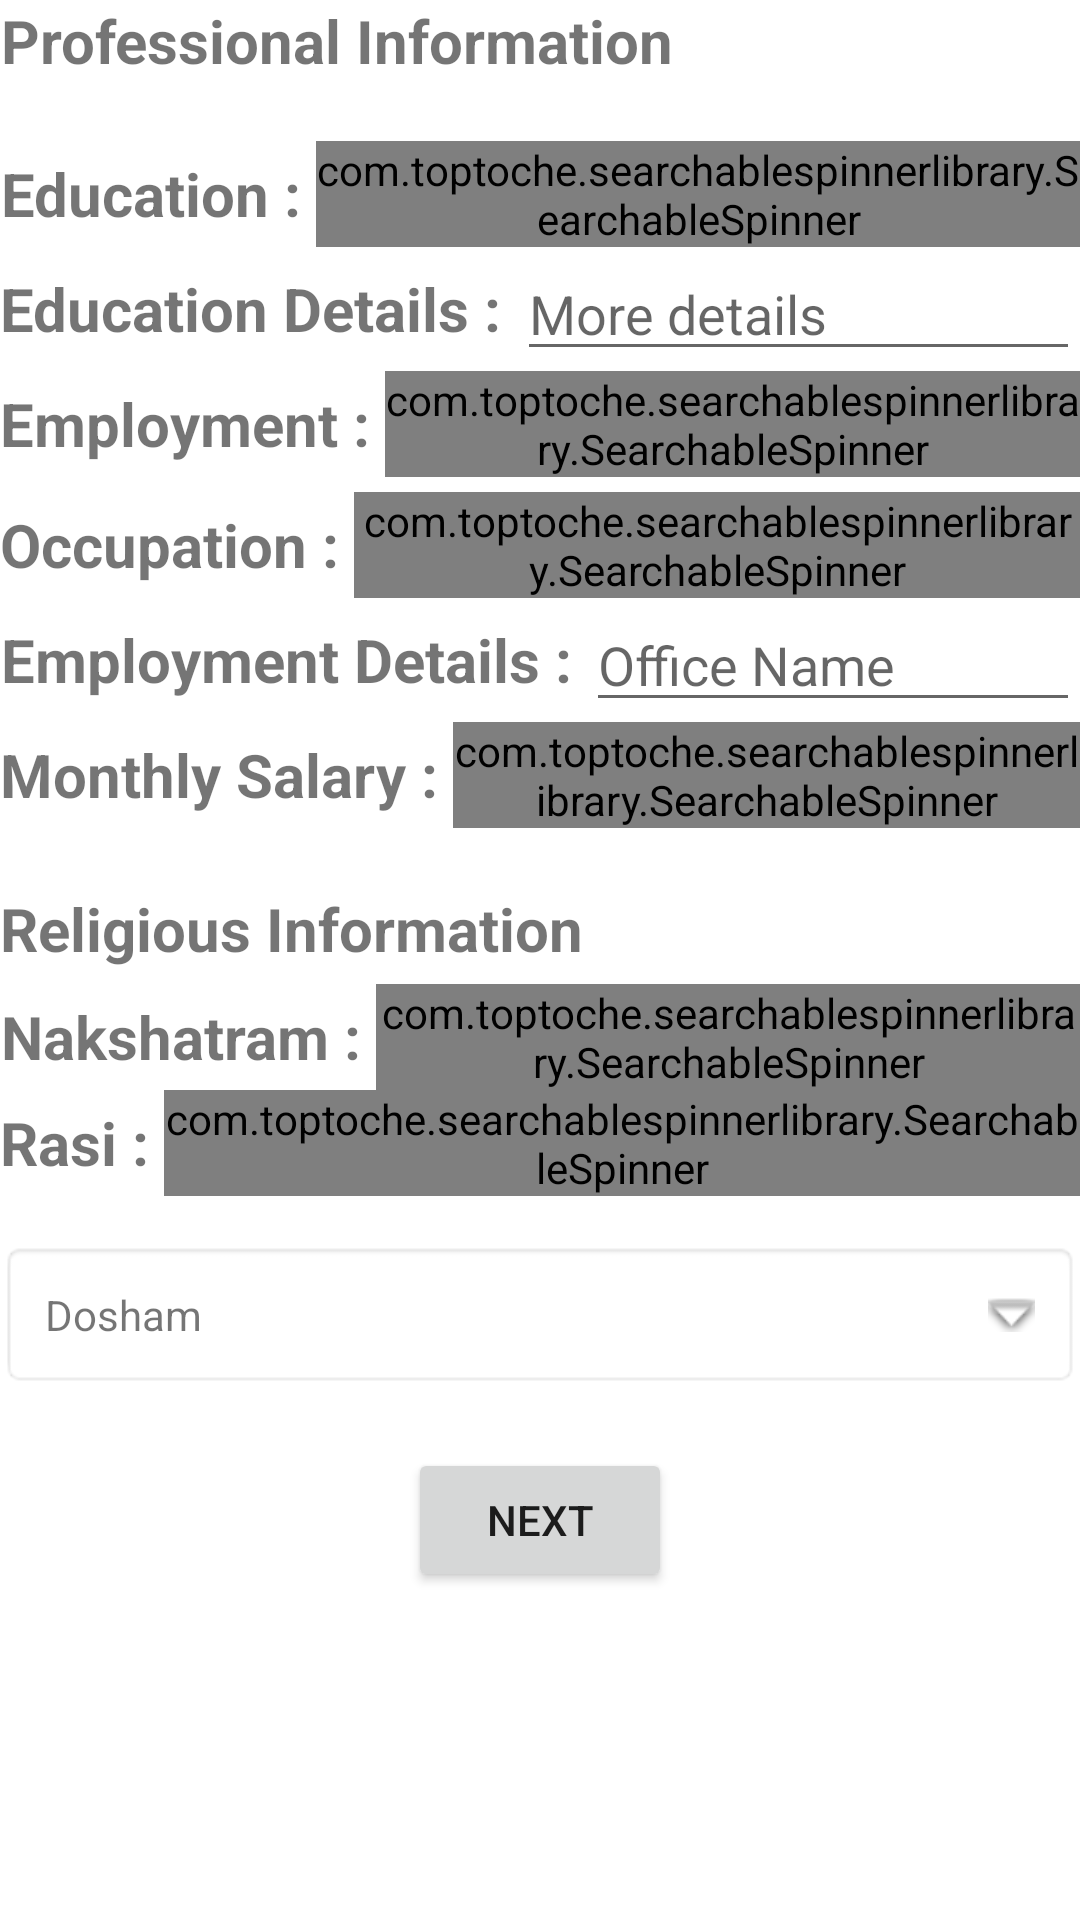

This screen was rendered from an Android layout file. Write that file and the resources it references.
<!-- AndroidManifest.xml: application theme Theme.VaranDev -->
<!-- res/layout/activity_profile_create_page2.xml -->
<?xml version="1.0" encoding="utf-8"?>
<LinearLayout xmlns:android="http://schemas.android.com/apk/res/android"
    xmlns:app="http://schemas.android.com/apk/res-auto"
    xmlns:tools="http://schemas.android.com/tools"
    android:layout_width="match_parent"
    android:layout_height="match_parent"
    android:orientation="vertical"
    tools:context=".Login.Profile_Create_Page2">

    <ScrollView
        android:layout_width="match_parent"
        android:layout_height="wrap_content">

        <LinearLayout
            android:layout_width="match_parent"
            android:layout_height="wrap_content"
            android:orientation="vertical">

    <LinearLayout
        android:layout_width="match_parent"
        android:layout_height="wrap_content"
        android:orientation="horizontal">

        <TextView
            android:layout_width="wrap_content"
            android:layout_height="match_parent"
            android:gravity="center"
            android:text="Professional Information "
            android:textSize="20dp"
            android:textStyle="bold" />
    </LinearLayout>

    <LinearLayout
        android:layout_marginTop="20dp"
        android:layout_width="match_parent"
        android:layout_height="wrap_content"
        android:orientation="horizontal">

        <TextView
            android:layout_width="wrap_content"
            android:layout_height="match_parent"
            android:gravity="center"
            android:text="Education : "
            android:textSize="20dp"
            android:textStyle="bold" />
        <com.toptoche.searchablespinnerlibrary.SearchableSpinner
            android:id="@+id/xml_education"
            android:layout_width="match_parent"
            android:layout_height="wrap_content" />
    </LinearLayout>

    <LinearLayout
        android:layout_width="match_parent"
        android:layout_height="wrap_content"
        android:orientation="horizontal">

        <TextView
            android:layout_width="wrap_content"
            android:layout_height="match_parent"
            android:gravity="center"
            android:text="Education Details : "
            android:textSize="20dp"
            android:textStyle="bold" />

        <EditText
            android:id="@+id/xml_education_details"
            android:layout_width="wrap_content"
            android:layout_height="wrap_content"
            android:ems="10"
            android:hint="More details"
            app:layout_constraintBottom_toTopOf="@+id/xml_profile_age"
            app:layout_constraintEnd_toEndOf="parent"
            app:layout_constraintHorizontal_bias="0.502"
            app:layout_constraintStart_toStartOf="parent"
            app:layout_constraintTop_toBottomOf="@+id/linearLayout_gender" />
    </LinearLayout>

    <LinearLayout
        android:layout_width="match_parent"
        android:layout_height="wrap_content"
        android:orientation="horizontal">

        <TextView
            android:layout_width="wrap_content"
            android:layout_height="match_parent"
            android:gravity="center"
            android:text="Employment : "
            android:textSize="20dp"
            android:textStyle="bold" />
        <com.toptoche.searchablespinnerlibrary.SearchableSpinner
            android:id="@+id/xml_employment"
            android:layout_width="match_parent"
            android:layout_height="wrap_content" />
    </LinearLayout>

    <LinearLayout
        android:layout_marginTop="5dp"
        android:layout_width="match_parent"
        android:layout_height="wrap_content"
        android:orientation="horizontal">

        <TextView
            android:layout_width="wrap_content"
            android:layout_height="match_parent"
            android:gravity="center"
            android:text="Occupation : "
            android:textSize="20dp"
            android:textStyle="bold" />
        <com.toptoche.searchablespinnerlibrary.SearchableSpinner
            android:id="@+id/xml_occupation"
            android:layout_width="match_parent"
            android:layout_height="wrap_content" />
    </LinearLayout>


    <LinearLayout
        android:layout_width="match_parent"
        android:layout_height="wrap_content"
        android:orientation="horizontal">

        <TextView
            android:layout_width="wrap_content"
            android:layout_height="match_parent"
            android:gravity="center"
            android:text="Employment Details : "
            android:textSize="20dp"
            android:textStyle="bold" />

        <EditText
            android:id="@+id/xml_employment_details"
            android:layout_width="wrap_content"
            android:layout_height="wrap_content"
            android:ems="10"
            android:hint="Office Name"
            app:layout_constraintBottom_toTopOf="@+id/xml_profile_age"
            app:layout_constraintEnd_toEndOf="parent"
            app:layout_constraintHorizontal_bias="0.502"
            app:layout_constraintStart_toStartOf="parent"
            app:layout_constraintTop_toBottomOf="@+id/linearLayout_gender" />
    </LinearLayout>

    <LinearLayout
        android:layout_width="match_parent"
        android:layout_height="wrap_content"
        android:orientation="horizontal">

        <TextView
            android:layout_width="wrap_content"
            android:layout_height="match_parent"
            android:gravity="center"
            android:text="Monthly Salary : "
            android:textSize="20dp"
            android:textStyle="bold" />
        <com.toptoche.searchablespinnerlibrary.SearchableSpinner
            android:id="@+id/xml_salary"
            android:layout_width="match_parent"
            android:layout_height="wrap_content" />
    </LinearLayout>

    /*---------------------------------------------*/
    <LinearLayout
        android:layout_marginTop="20dp"
        android:layout_width="match_parent"
        android:layout_height="wrap_content"
        android:orientation="horizontal">

        <TextView
            android:layout_width="wrap_content"
            android:layout_height="match_parent"
            android:gravity="center"
            android:text="Religious Information "
            android:textSize="20dp"
            android:textStyle="bold" />
    </LinearLayout>


    <LinearLayout
        android:layout_marginTop="5dp"
        android:layout_width="match_parent"
        android:layout_height="wrap_content"
        android:orientation="horizontal">
        <TextView
            android:layout_width="wrap_content"
            android:layout_height="match_parent"
            android:gravity="center"
            android:text="Nakshatram : "
            android:textSize="20dp"
            android:textStyle="bold" />
        <com.toptoche.searchablespinnerlibrary.SearchableSpinner
            android:id="@+id/xml_nakshatram"
            android:layout_width="match_parent"
            android:layout_height="wrap_content" />
    </LinearLayout>




    <LinearLayout
        android:layout_width="match_parent"
        android:layout_height="wrap_content"
        android:orientation="horizontal">

        <TextView
            android:layout_width="wrap_content"
            android:layout_height="match_parent"
            android:gravity="center"
            android:text="Rasi : "
            android:textSize="20dp"
            android:textStyle="bold" />
        <com.toptoche.searchablespinnerlibrary.SearchableSpinner
            android:id="@+id/xml_rasi"
            android:layout_width="match_parent"
            android:layout_height="wrap_content" />
    </LinearLayout>



    <LinearLayout
        android:layout_width="match_parent"
        android:layout_height="wrap_content"
        android:orientation="horizontal">

        <TextView
            android:id="@+id/xml_multi_select_dosham"
            android:layout_marginTop="15dp"
            android:padding="15dp"
            android:layout_width="match_parent"
            android:layout_height="wrap_content"
            android:text="Dosham"
            android:background="@android:drawable/editbox_background"
            android:drawableEnd="@android:drawable/arrow_down_float" />
    </LinearLayout>
    /*---------------------------------------------*/

    <Button
        android:id="@+id/xml_profile_save"
        android:layout_width="wrap_content"
        android:layout_height="wrap_content"
        android:layout_marginTop="20dp"
        android:layout_gravity="center"
        android:text="Next"
        app:layout_constraintEnd_toEndOf="parent"
        app:layout_constraintHorizontal_bias="0.52"
        app:layout_constraintStart_toStartOf="parent"
        app:layout_constraintTop_toBottomOf="@+id/xml_profile_phoneno" />

    <ProgressBar
        android:id="@+id/xml_p_create_progressbar"
        style="@style/Widget.AppCompat.ProgressBar.Horizontal"
        android:layout_width="match_parent"
        android:layout_height="wrap_content"
        android:layout_marginTop="4dp"
        android:indeterminate="true"
        android:indeterminateTint="@color/black"
        android:visibility="invisible"
        app:layout_constraintEnd_toEndOf="parent"
        app:layout_constraintHorizontal_bias="0.0"
        app:layout_constraintStart_toStartOf="parent"
        app:layout_constraintTop_toBottomOf="@+id/xml_profile_save" />

        </LinearLayout>
    </ScrollView>
</LinearLayout>
<!-- resources referenced by this layout -->
<resources>
  <style name="Theme.VaranDev" parent="Theme.MaterialComponents.DayNight.NoActionBar">
          
          <item name="colorPrimary">@color/purple_500</item>
          <item name="colorPrimaryVariant">@color/purple_700</item>
          <item name="colorOnPrimary">@color/white</item>
          
          <item name="colorSecondary">@color/teal_200</item>
          <item name="colorSecondaryVariant">@color/teal_700</item>
          <item name="colorOnSecondary">@color/black</item>
          
  
         <item name="android:statusBarColor" tools:targetApi="l">?attr/colorPrimaryVariant</item>
           
      </style>
  <!-- not gathered from this repository: default colours our renderer supplied (Android Studio template values) -->
  <color name="purple_500">#FF6200EE</color>
  <color name="purple_700">#FF3700B3</color>
  <color name="teal_200">#FF03DAC5</color>
  <color name="teal_700">#FF018786</color>
  <color name="black">#FF000000</color>
  <color name="white">#FFFFFFFF</color>
</resources>
